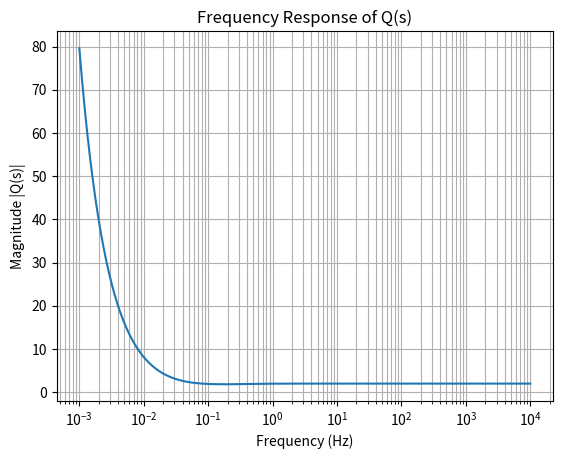

The matplotlib source for this figure:
import numpy as np
import matplotlib.pyplot as plt

# Given Q_n and Q_d from previous calculation
Q_n = [2, 4, 1]  # Numerator: 2s^2 + 4s + 1
Q_d = [1, -2, 0]  # Denominator: s^2 - 2s

# Define frequency range (1 mHz to 10 kHz) with logarithmic spacing
frequencies = np.logspace(-3, 4, 1000)  # 1000 points from 1e-3 Hz to 1e4 Hz
omega = 2 * np.pi * frequencies  # Convert frequency to angular frequency (rad/s)
s = 1j * omega  # s = jω

# Evaluate the transfer function Q(s) = Q_n / Q_d over the frequency range
numerator = np.polyval(Q_n, s)
denominator = np.polyval(Q_d, s)

# Directly compute Q_s = Q_n / Q_d without handling zero-division
Q_s = numerator / denominator

# Plot frequency vs magnitude (|Q(s)|) with frequency on a logarithmic scale
plt.figure()
plt.semilogx(frequencies, np.abs(Q_s))  # Use semilogx for log frequency axis
plt.title("Frequency Response of Q(s)")
plt.xlabel("Frequency (Hz)")
plt.ylabel("Magnitude |Q(s)|")
plt.grid(True, which="both")  # Add grid lines for both major and minor
